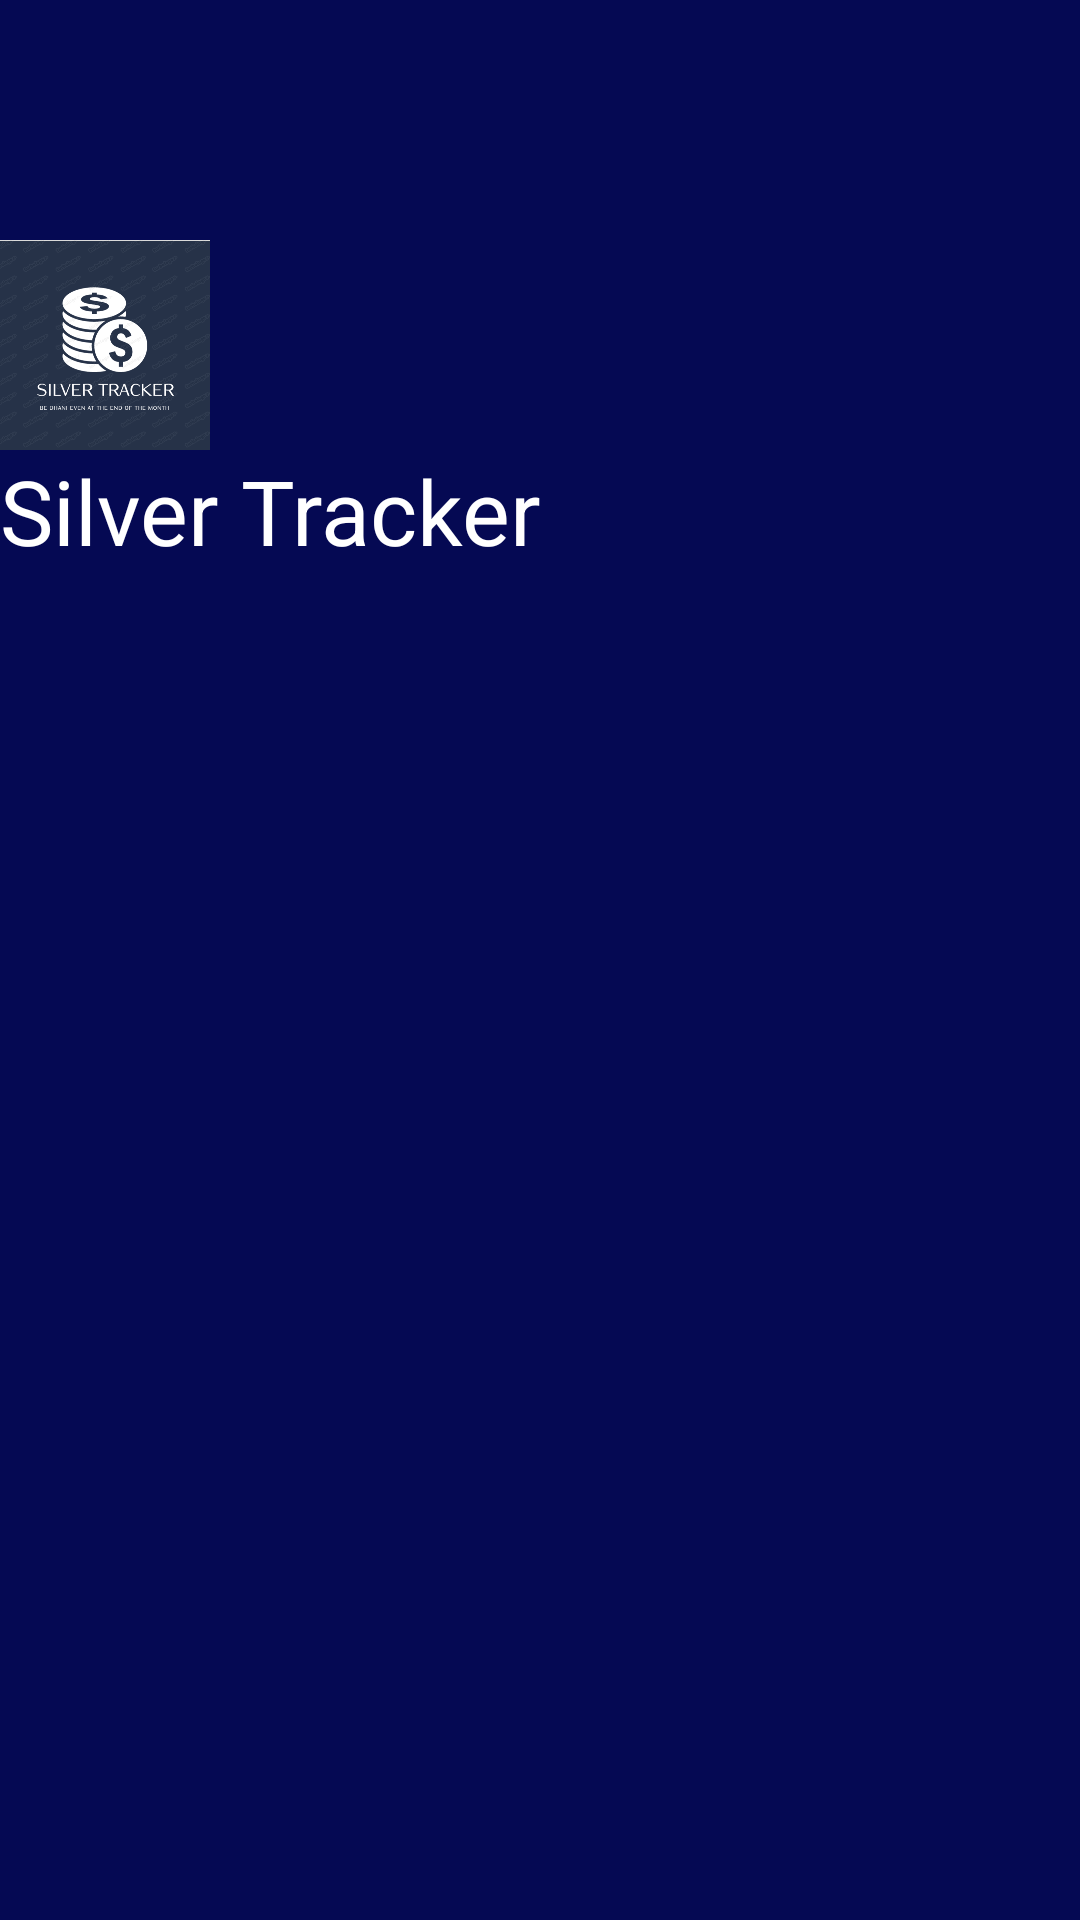

Produce the Android XML layout that renders to this screen, including the resource entries it uses.
<!-- AndroidManifest.xml: application theme Theme.Silver_Tracker -->
<!-- res/layout/nav_layout.xml -->
<?xml version="1.0" encoding="utf-8"?>
<androidx.appcompat.widget.LinearLayoutCompat xmlns:android="http://schemas.android.com/apk/res/android"
    android:layout_width="match_parent"
    android:layout_height="200dp"
    android:orientation="vertical"
    android:background="#050953">
<ImageView
    android:layout_width="70dp"
    android:layout_height="70dp"
    android:layout_marginTop="80dp"
    android:src="@drawable/logo"/>
    <TextView
        android:layout_width="wrap_content"
        android:layout_height="wrap_content"
        android:text="Silver Tracker"
        android:textSize="30sp"
        android:textColor="#ffff"
        />

</androidx.appcompat.widget.LinearLayoutCompat>
<!-- resources referenced by this layout -->
<resources>
  <!-- drawable logo: jpg bitmap (drawable, 113117 bytes) -->
  <style name="Theme.Silver_Tracker" parent="Theme.MaterialComponents.DayNight.NoActionBar">
          
          <item name="colorPrimary">@color/purple_500</item>
          <item name="colorPrimaryVariant">@color/purple_700</item>
          <item name="colorOnPrimary">@color/white</item>
          
          <item name="colorSecondary">@color/teal_200</item>
          <item name="colorSecondaryVariant">@color/teal_700</item>
          <item name="colorOnSecondary">@color/black</item>
          
          <item name="android:statusBarColor" tools:targetApi="l">?attr/colorPrimaryVariant</item>
          
      </style>
  <!-- not gathered from this repository: default colours our renderer supplied (Android Studio template values) -->
  <color name="purple_500">#FF6200EE</color>
  <color name="purple_700">#FF3700B3</color>
  <color name="teal_200">#FF03DAC5</color>
  <color name="teal_700">#FF018786</color>
  <color name="black">#FF000000</color>
  <color name="white">#FFFFFFFF</color>
</resources>
